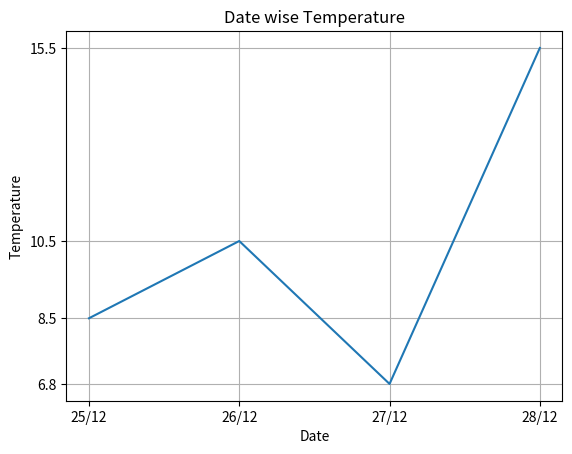

Generate this figure with matplotlib:
import matplotlib.pyplot as plt

#list storing date in string format
date=["25/12","26/12","27/12","28/12"]

#list storing temperature values
temp=[8.5,10.5,6.8,15.5]

#create a figure plotting temp versus date
plt.plot(date, temp)

plt.xlabel("Date") #add the Label on x-axis
plt.ylabel("Temperature") #add the Label on y-axis
plt.title("Date wise Temperature") #add the title to the chart
plt.grid(True) #add gridlines to the background
plt.yticks(temp)

#show the figure
plt.show()

#save the figure
#plt.savefig("graficas/x.png")